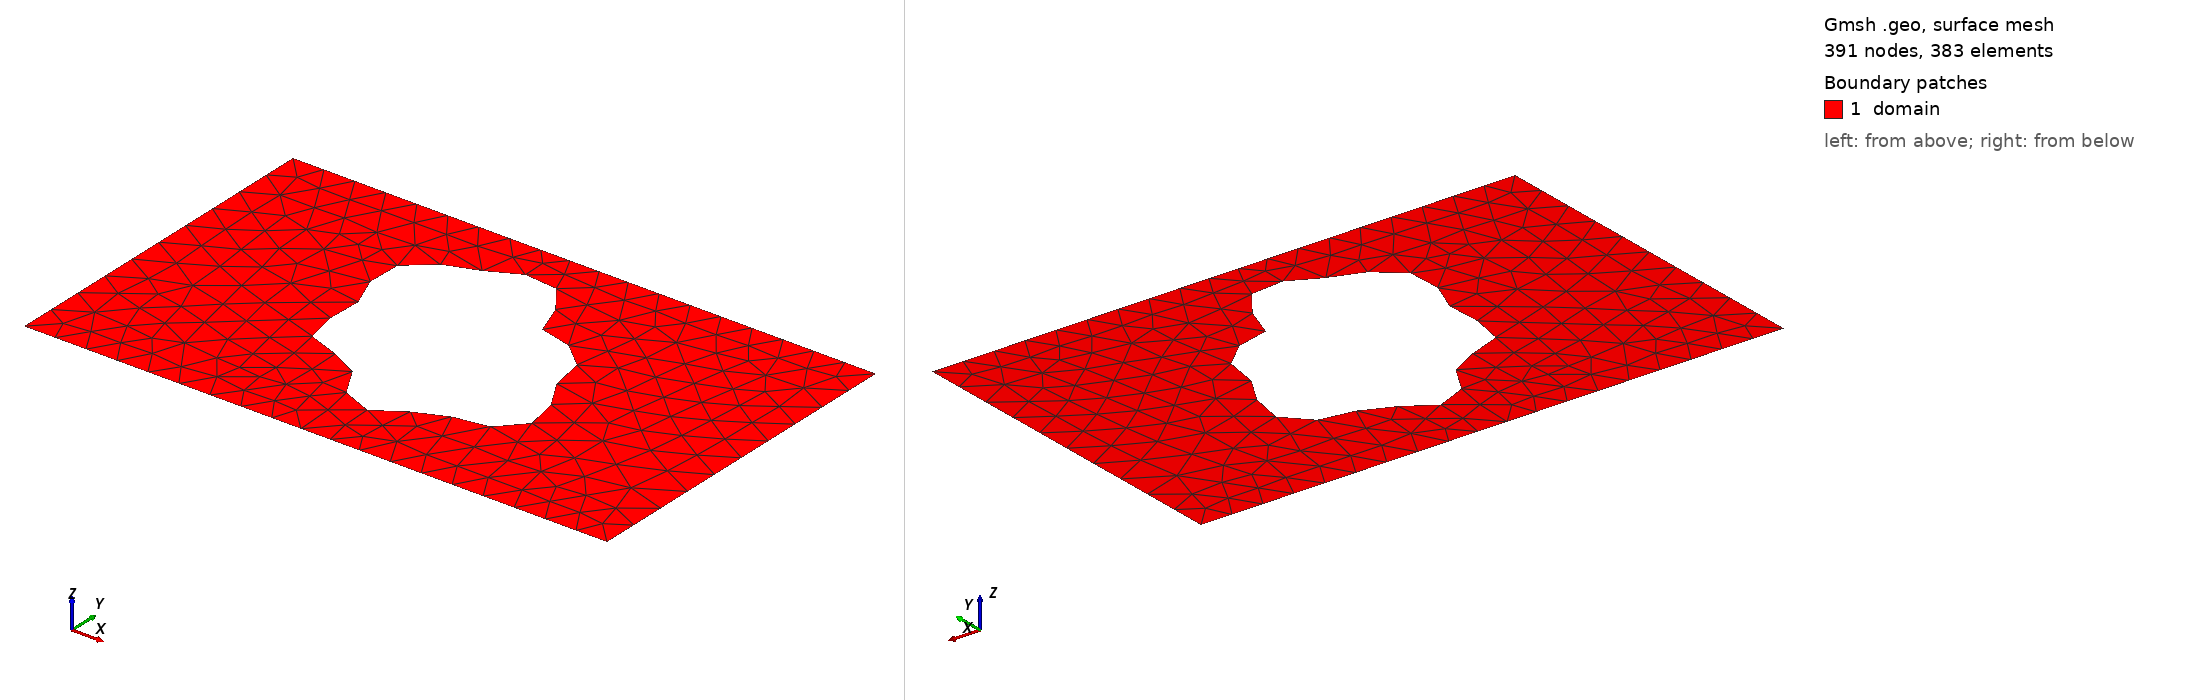

Gmsh geometry script, surface-meshed: 391 nodes, 383 surface elements. Boundary patches (legend numbers): 1 domain. Left view from above one corner, right view from below the opposite corner. Legend entries are the model's physical surfaces. The drawing asked Gmsh for element sizes between 1% and 20% of the model's largest extent; the script's own settings can give other sizes.

=== shape_23.geo (drawn) ===
SetFactory("OpenCASCADE");
lc = 0.060000;

Point(1) = {0.0000000000, -0.3000000000, 0, lc};
Point(2) = {0.4250000000, -0.3000000000, 0, lc};
Point(3) = {0.5750000000, -0.3000000000, 0, lc};
Point(4) = {1.0000000000, -0.3000000000, 0, lc};
Point(5) = {1.0000000000, 0.3000000000, 0, lc};
Point(6) = {0.5750000000, 0.3000000000, 0, lc};
Point(7) = {0.4250000000, 0.3000000000, 0, lc};
Point(8) = {0.0000000000, 0.3000000000, 0, lc};
Line(1) = {1, 2};
Line(2) = {2, 3};
Line(3) = {3, 4};
Line(4) = {4, 5};
Line(5) = {5, 6};
Line(6) = {6, 7};
Line(7) = {7, 8};
Line(8) = {8, 1};
Curve Loop(1) = {1, 2, 3, 4, 5, 6, 7, 8};
Point(9) = {0.6725475935, 0.0132709130, 0, lc};
Point(10) = {0.6698292962, 0.0199435242, 0, lc};
Point(11) = {0.6678512364, 0.0264810918, 0, lc};
Point(12) = {0.6665287170, 0.0329808855, 0, lc};
Point(13) = {0.6657184286, 0.0395181335, 0, lc};
Point(14) = {0.6652306032, 0.0461373234, 0, lc};
Point(15) = {0.6648442433, 0.0528465144, 0, lc};
Point(16) = {0.6643243057, 0.0596151603, 0, lc};
Point(17) = {0.6634395915, 0.0663756554, 0, lc};
Point(18) = {0.6619800521, 0.0730285091, 0, lc};
Point(19) = {0.6597722767, 0.0794507569, 0, lc};
Point(20) = {0.6566920692, 0.0855069463, 0, lc};
Point(21) = {0.6526732445, 0.0910618165, 0, lc};
Point(22) = {0.6477120593, 0.0959936409, 0, lc};
Point(23) = {0.6418670122, 0.1002071299, 0, lc};
Point(24) = {0.6352540912, 0.1036448074, 0, lc};
Point(25) = {0.6280378764, 0.1062958754, 0, lc};
Point(26) = {0.6204192017, 0.1082017571, 0, lc};
Point(27) = {0.6126203255, 0.1094577578, 0, lc};
Point(28) = {0.6048687281, 0.1102105681, 0, lc};
Point(29) = {0.5973807402, 0.1106516531, 0, lc};
Point(30) = {0.5903462051, 0.1110068870, 0, lc};
Point(31) = {0.5839152835, 0.1115230862, 0, lc};
Point(32) = {0.5781883347, 0.1124523428, 0, lc};
Point(33) = {0.5732095713, 0.1140352434, 0, lc};
Point(34) = {0.5689648900, 0.1164841647, 0, lc};
Point(35) = {0.5653839688, 0.1199678528, 0, lc};
Point(36) = {0.5623464003, 0.1245984212, 0, lc};
Point(37) = {0.5596913321, 0.1304217484, 0, lc};
Point(38) = {0.5572298339, 0.1374120192, 0, lc};
Point(39) = {0.5547590163, 0.1454708729, 0, lc};
Point(40) = {0.5520768130, 0.1544312914, 0, lc};
Point(41) = {0.5489963028, 0.1640660275, 0, lc};
Point(42) = {0.5453585068, 0.1741000467, 0, lc};
Point(43) = {0.5410427257, 0.1842261687, 0, lc};
Point(44) = {0.5359736898, 0.1941228643, 0, lc};
Point(45) = {0.5301250519, 0.2034730048, 0, lc};
Point(46) = {0.5235190418, 0.2119822938, 0, lc};
Point(47) = {0.5162224064, 0.2193961296, 0, lc};
Point(48) = {0.5083390441, 0.2255137592, 0, lc};
Point(49) = {0.5000000000, 0.2301987779, 0, lc};
Point(50) = {0.4913516827, 0.2333852874, 0, lc};
Point(51) = {0.4825432985, 0.2350793364, 0, lc};
Point(52) = {0.4737145448, 0.2353556029, 0, lc};
Point(53) = {0.4649845741, 0.2343496115, 0, lc};
Point(54) = {0.4564431279, 0.2322460962, 0, lc};
Point(55) = {0.4481445557, 0.2292643833, 0, lc};
Point(56) = {0.4401051947, 0.2256418732, 0, lc};
Point(57) = {0.4323043111, 0.2216168203, 0, lc};
Point(58) = {0.4246885070, 0.2174116474, 0, lc};
Point(59) = {0.4171792169, 0.2132179707, 0, lc};
Point(60) = {0.4096826577, 0.2091843733, 0, lc};
Point(61) = {0.4021013930, 0.2054077476, 0, lc};
Point(62) = {0.3943465328, 0.2019287534, 0, lc};
Point(63) = {0.3863495274, 0.1987316284, 0, lc};
Point(64) = {0.3780725341, 0.1957482611, 0, lc};
Point(65) = {0.3695164400, 0.1928661260, 0, lc};
Point(66) = {0.3607257978, 0.1899393962, 0, lc};
Point(67) = {0.3517901710, 0.1868023270, 0, lc};
Point(68) = {0.3428416612, 0.1832838460, 0, lc};
Point(69) = {0.3340486976, 0.1792222154, 0, lc};
Point(70) = {0.3256064604, 0.1744786428, 0, lc};
Point(71) = {0.3177245910, 0.1689488192, 0, lc};
Point(72) = {0.3106130662, 0.1625715332, 0, lc};
Point(73) = {0.3044672760, 0.1553337526, 0, lc};
Point(74) = {0.2994534347, 0.1472718438, 0, lc};
Point(75) = {0.2956954484, 0.1384689032, 0, lc};
Point(76) = {0.2932642829, 0.1290484775, 0, lc};
Point(77) = {0.2921707042, 0.1191652283, 0, lc};
Point(78) = {0.2923620310, 0.1089933278, 0, lc};
Point(79) = {0.2937232511, 0.0987135400, 0, lc};
Point(80) = {0.2960825342, 0.0885000378, 0, lc};
Point(81) = {0.2992208519, 0.0785080128, 0, lc};
Point(82) = {0.3028851026, 0.0688630636, 0, lc};
Point(83) = {0.3068038776, 0.0596531983, 0, lc};
Point(84) = {0.3107047941, 0.0509240705, 0, lc};
Point(85) = {0.3143321917, 0.0426778049, 0, lc};
Point(86) = {0.3174639473, 0.0348754785, 0, lc};
Point(87) = {0.3199262105, 0.0274430276, 0, lc};
Point(88) = {0.3216049978, 0.0202800717, 0, lc};
Point(89) = {0.3224537990, 0.0132709130, 0, lc};
Point(90) = {0.3224966274, 0.0062967865, 0, lc};
Point(91) = {0.3218262680, -0.0007516638, 0, lc};
Point(92) = {0.3205978157, -0.0079627348, 0, lc};
Point(93) = {0.3190179383, -0.0153938296, 0, lc};
Point(94) = {0.3173305997, -0.0230642899, 0, lc};
Point(95) = {0.3158002358, -0.0309515378, 0, lc};
Point(96) = {0.3146935602, -0.0389909081, 0, lc};
Point(97) = {0.3142612733, -0.0470792577, 0, lc};
Point(98) = {0.3147209562, -0.0550821350, 0, lc};
Point(99) = {0.3162423451, -0.0628439999, 0, lc};
Point(100) = {0.3189360083, -0.0702007305, 0, lc};
Point(101) = {0.3228462049, -0.0769934541, 0, lc};
Point(102) = {0.3279483980, -0.0830826138, 0, lc};
Point(103) = {0.3341515634, -0.0883611397, 0, lc};
Point(104) = {0.3413050885, -0.0927656368, 0, lc};
Point(105) = {0.3492097286, -0.0962846320, 0, lc};
Point(106) = {0.3576317983, -0.0989631276, 0, lc};
Point(107) = {0.3663195511, -0.1009029764, 0, lc};
Point(108) = {0.3750205503, -0.1022589020, 0, lc};
Point(109) = {0.3834987723, -0.1032303147, 0, lc};
Point(110) = {0.3915502183, -0.1040493999, 0, lc};
Point(111) = {0.3990159295, -0.1049662421, 0, lc};
Point(112) = {0.4057915039, -0.1062319946, 0, lc};
Point(113) = {0.4118324798, -0.1080812678, 0, lc};
Point(114) = {0.4171552624, -0.1107149987, 0, lc};
Point(115) = {0.4218336039, -0.1142850523, 0, lc};
Point(116) = {0.4259909757, -0.1188817090, 0, lc};
Point(117) = {0.4297894739, -0.1245250031, 0, lc};
Point(118) = {0.4334161513, -0.1311606199, 0, lc};
Point(119) = {0.4370678484, -0.1386607408, 0, lc};
Point(120) = {0.4409356981, -0.1468298829, 0, lc};
Point(121) = {0.4451904884, -0.1554154186, 0, lc};
Point(122) = {0.4499699877, -0.1641221297, 0, lc};
Point(123) = {0.4553691753, -0.1726298509, 0, lc};
Point(124) = {0.4614340849, -0.1806130350, 0, lc};
Point(125) = {0.4681596860, -0.1877609179, 0, lc};
Point(126) = {0.4754919076, -0.1937969140, 0, lc};
Point(127) = {0.4833335895, -0.1984959105, 0, lc};
Point(128) = {0.4915538378, -0.2016982709, 0, lc};
Point(129) = {0.5000000000, -0.2033195800, 0, lc};
Point(130) = {0.5085112732, -0.2033554550, 0, lc};
Point(131) = {0.5169328300, -0.2018810921, 0, lc};
Point(132) = {0.5251293128, -0.1990455792, 0, lc};
Point(133) = {0.5329965927, -0.1950613744, 0, lc};
Point(134) = {0.5404708285, -0.1901896814, 0, lc};
Point(135) = {0.5475340704, -0.1847227396, 0, lc};
Point(136) = {0.5542159247, -0.1789642555, 0, lc};
Point(137) = {0.5605911027, -0.1732093262, 0, lc};
Point(138) = {0.5667730041, -0.1677252346, 0, lc};
Point(139) = {0.5729037966, -0.1627344214, 0, lc};
Point(140) = {0.5791417353, -0.1584007817, 0, lc};
Point(141) = {0.5856466918, -0.1548201841, 0, lc};
Point(142) = {0.5925650136, -0.1520158119, 0, lc};
Point(143) = {0.6000149023, -0.1499385740, 0, lc};
Point(144) = {0.6080734787, -0.1484724780, 0, lc};
Point(145) = {0.6167665872, -0.1474445066, 0, lc};
Point(146) = {0.6260622015, -0.1466382273, 0, lc};
Point(147) = {0.6358680297, -0.1458101107, 0, lc};
Point(148) = {0.6460336125, -0.1447073590, 0, lc};
Point(149) = {0.6563568678, -0.1430859548, 0, lc};
Point(150) = {0.6665947069, -0.1407276501, 0, lc};
Point(151) = {0.6764770334, -0.1374547126, 0, lc};
Point(152) = {0.6857231752, -0.1331414328, 0, lc};
Point(153) = {0.6940596094, -0.1277216462, 0, lc};
Point(154) = {0.7012377239, -0.1211918353, 0, lc};
Point(155) = {0.7070503440, -0.1136097010, 0, lc};
Point(156) = {0.7113458262, -0.1050884367, 0, lc};
Point(157) = {0.7140386816, -0.0957872425, 0, lc};
Point(158) = {0.7151159346, -0.0858988912, 0, lc};
Point(159) = {0.7146387191, -0.0756353555, 0, lc};
Point(160) = {0.7127389545, -0.0652126309, 0, lc};
Point(161) = {0.7096112929, -0.0548359246, 0, lc};
Point(162) = {0.7055008694, -0.0446863263, 0, lc};
Point(163) = {0.7006876865, -0.0349099378, 0, lc};
Point(164) = {0.6954687090, -0.0256102307, 0, lc};
Point(165) = {0.6901389086, -0.0168441316, 0, lc};
Point(166) = {0.6849725743, -0.0086220339, 0, lc};
Point(167) = {0.6802061865, -0.0009116215, 0, lc};
Point(168) = {0.6760240384, 0.0063549097, 0, lc};
Spline(9) = {9, 10, 11, 12, 13, 14, 15, 16, 17, 18, 19, 20, 21, 22, 23, 24, 25, 26, 27, 28, 29, 30, 31, 32, 33, 34, 35, 36, 37, 38, 39, 40, 41, 42, 43, 44, 45, 46, 47, 48, 49, 50, 51, 52, 53, 54, 55, 56, 57, 58, 59, 60, 61, 62, 63, 64, 65, 66, 67, 68, 69, 70, 71, 72, 73, 74, 75, 76, 77, 78, 79, 80, 81, 82, 83, 84, 85, 86, 87, 88, 89, 90, 91, 92, 93, 94, 95, 96, 97, 98, 99, 100, 101, 102, 103, 104, 105, 106, 107, 108, 109, 110, 111, 112, 113, 114, 115, 116, 117, 118, 119, 120, 121, 122, 123, 124, 125, 126, 127, 128, 129, 130, 131, 132, 133, 134, 135, 136, 137, 138, 139, 140, 141, 142, 143, 144, 145, 146, 147, 148, 149, 150, 151, 152, 153, 154, 155, 156, 157, 158, 159, 160, 161, 162, 163, 164, 165, 166, 167, 168, 9};
Curve Loop(2) = {9};
Plane Surface(1) = {1, 2};

Physical Surface("domain")          = {1};
Physical Curve("contact_source")   = {8};
Physical Curve("contact_drain")    = {4};
Physical Curve("probe_A")          = {6};
Physical Curve("probe_B")          = {2};
Physical Curve("walls")            = {1, 3, 5, 7, 9};
